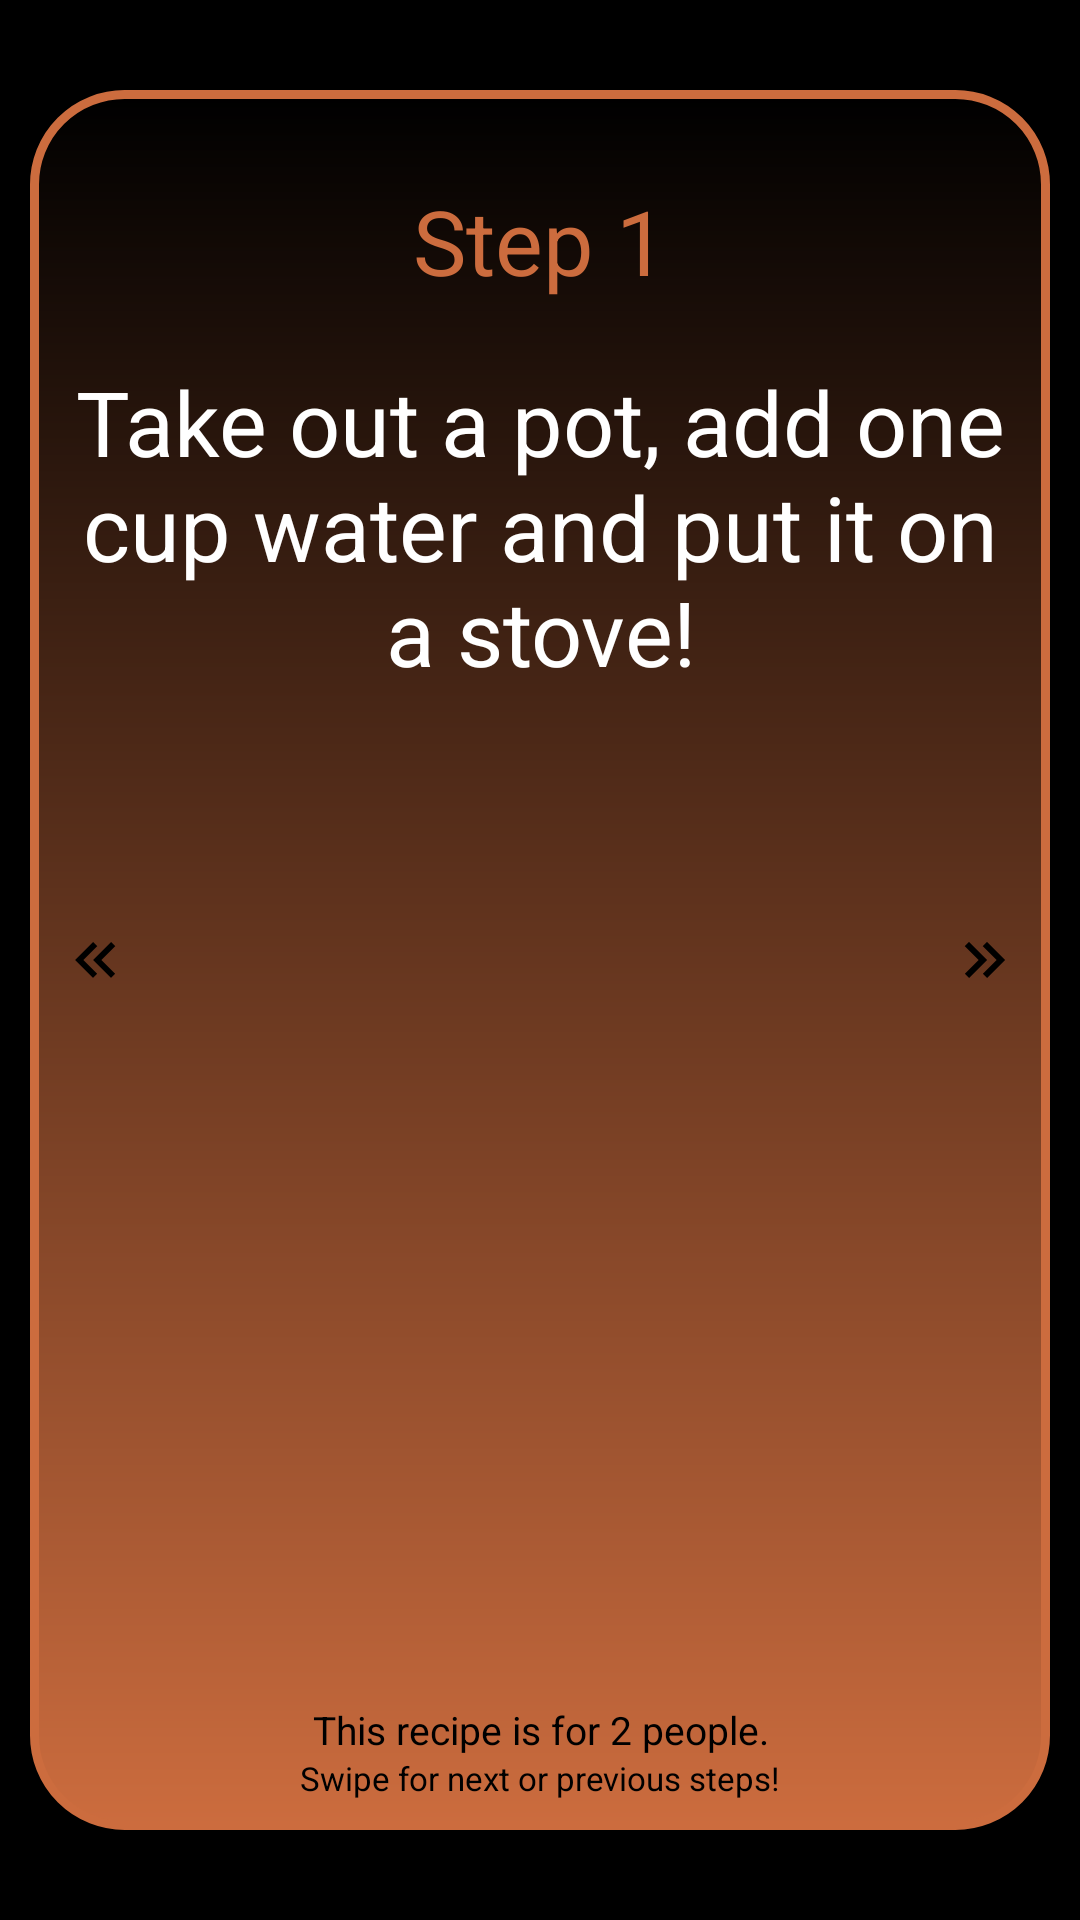

Produce the Android XML layout that renders to this screen, including the resource entries it uses.
<!-- AndroidManifest.xml: application theme Theme.MealMate -->
<!-- res/layout/instructions_item.xml -->
<?xml version="1.0" encoding="utf-8"?>

<RelativeLayout xmlns:android="http://schemas.android.com/apk/res/android"
    android:layout_width="match_parent"
    android:layout_height="match_parent"
    android:padding="10dp"
    android:background="@color/black"
    >

    <RelativeLayout
        android:id="@+id/instructionsRL"
        android:layout_width="match_parent"
        android:layout_height="match_parent"
        android:layout_centerInParent="true"
        android:layout_marginTop="20dp"
        android:layout_marginBottom="20dp"
        android:background="@drawable/instruction_background"
        android:elevation="2dp"
        android:padding="10dp">

        <TextView
            android:id="@+id/stepCount"
            android:layout_width="match_parent"
            android:layout_height="wrap_content"
            android:layout_centerHorizontal="true"
            android:gravity="center"
            android:layout_marginTop="20dp"
            android:text="@string/step_1_text"
            android:textColor="@color/primary_light_color"
            android:textSize="30sp" />

        <ImageView
            android:id="@+id/instruction_image"
            android:layout_width="match_parent"
            android:layout_height="wrap_content"
            android:layout_below="@id/stepCount"
            android:layout_centerInParent="true"
            android:layout_margin="10dp" />

        <TextView
            android:id="@+id/instruction_text"
            android:layout_width="match_parent"
            android:layout_height="wrap_content"
            android:layout_below="@id/instruction_image"
            android:layout_centerInParent="true"
            android:layout_centerHorizontal="true"
            android:gravity="center"
            android:text="@string/step_1"
            android:textColor="@color/white"
            android:textSize="30sp" />

        <ImageView
            android:id="@+id/leftAvailable"
            android:layout_width="wrap_content"
            android:layout_height="wrap_content"
            android:layout_alignParentStart="true"
            android:layout_centerVertical="true"
            android:src="@drawable/chevron_double_left" />

        <ImageView
            android:id="@+id/rightAvailable"
            android:layout_width="wrap_content"
            android:layout_height="wrap_content"
            android:layout_alignParentRight="true"
            android:layout_centerVertical="true"
            android:src="@drawable/chevron_double_right" />

        <Button
            android:id="@+id/updateInventoryBtn"
            android:layout_width="wrap_content"
            android:layout_height="60dp"
            android:layout_marginBottom="40dp"
            android:backgroundTint="@color/black"
            android:textColor="@color/white"
            android:layout_centerHorizontal="true"
            android:layout_alignParentBottom="true"
            android:text="@string/update_inventory"
            android:visibility="gone"
            />

        <RelativeLayout
            android:layout_width="wrap_content"
            android:layout_height="wrap_content"
            android:layout_alignParentBottom="true">

            <TextView
                android:id="@+id/forNumberOfPeople"
                android:layout_width="match_parent"
                android:layout_height="wrap_content"
                android:layout_centerHorizontal="true"
                android:gravity="center"
                android:text="This recipe is for 2 people."
                android:textColor="@color/black"
                android:textSize="13sp" />

            <TextView
                android:layout_width="match_parent"
                android:layout_height="wrap_content"
                android:layout_below="@id/forNumberOfPeople"
                android:layout_centerHorizontal="true"
                android:gravity="center"
                android:text="@string/swipe_for_next_or_previous_steps"
                android:textColor="@color/black"
                android:textSize="11sp" />

        </RelativeLayout>

    </RelativeLayout>
</RelativeLayout>
<!-- resources referenced by this layout -->
<resources>
  <color name="black">#FF000000</color>
  <color name="primary_light_color">#CC6C3E</color>
  <color name="white">#FFFFFFFF</color>
  <!-- drawable chevron_double_left (drawable) -->
  <vector xmlns:android="http://schemas.android.com/apk/res/android"
      android:width="24dp"
      android:height="24dp"
      android:viewportWidth="24"
      android:viewportHeight="24">
    <path
        android:fillColor="#FF000000"
        android:pathData="M18.41,7.41L17,6L11,12L17,18L18.41,16.59L13.83,12L18.41,7.41M12.41,7.41L11,6L5,12L11,18L12.41,16.59L7.83,12L12.41,7.41Z"/>
  </vector>
  <!-- drawable chevron_double_right (drawable) -->
  <vector xmlns:android="http://schemas.android.com/apk/res/android"
      android:width="24dp"
      android:height="24dp"
      android:viewportWidth="24"
      android:viewportHeight="24">
    <path
        android:fillColor="#FF000000"
        android:pathData="M5.59,7.41L7,6L13,12L7,18L5.59,16.59L10.17,12L5.59,7.41M11.59,7.41L13,6L19,12L13,18L11.59,16.59L16.17,12L11.59,7.41Z"/>
  </vector>
  <!-- drawable instruction_background (drawable) -->
  <?xml version="1.0" encoding="utf-8"?>
  
  <shape xmlns:android="http://schemas.android.com/apk/res/android" android:shape="rectangle">
      <corners android:radius="30dp"/>
      <gradient android:startColor="#000000" android:centerColor="#000000" android:endColor="@color/primary_light_color" android:angle="270" android:centerX="0"/>
      <stroke android:color="@color/primary_light_color" android:width="3dp"/>
  </shape>
  <string name="step_1">Take out a pot, add one cup water and put it on a stove!</string>
  <string name="step_1_text">Step 1</string>
  <string name="swipe_for_next_or_previous_steps">Swipe for next or previous steps!</string>
  <string name="update_inventory">UPDATE INVENTORY</string>
  <style name="Theme.MealMate" parent="Base.Theme.MealMate" />
  <style name="Base.Theme.MealMate" parent="Theme.Material3.Dark.NoActionBar">
          
           <item name="colorPrimary">@color/black</item>
      </style>
</resources>
